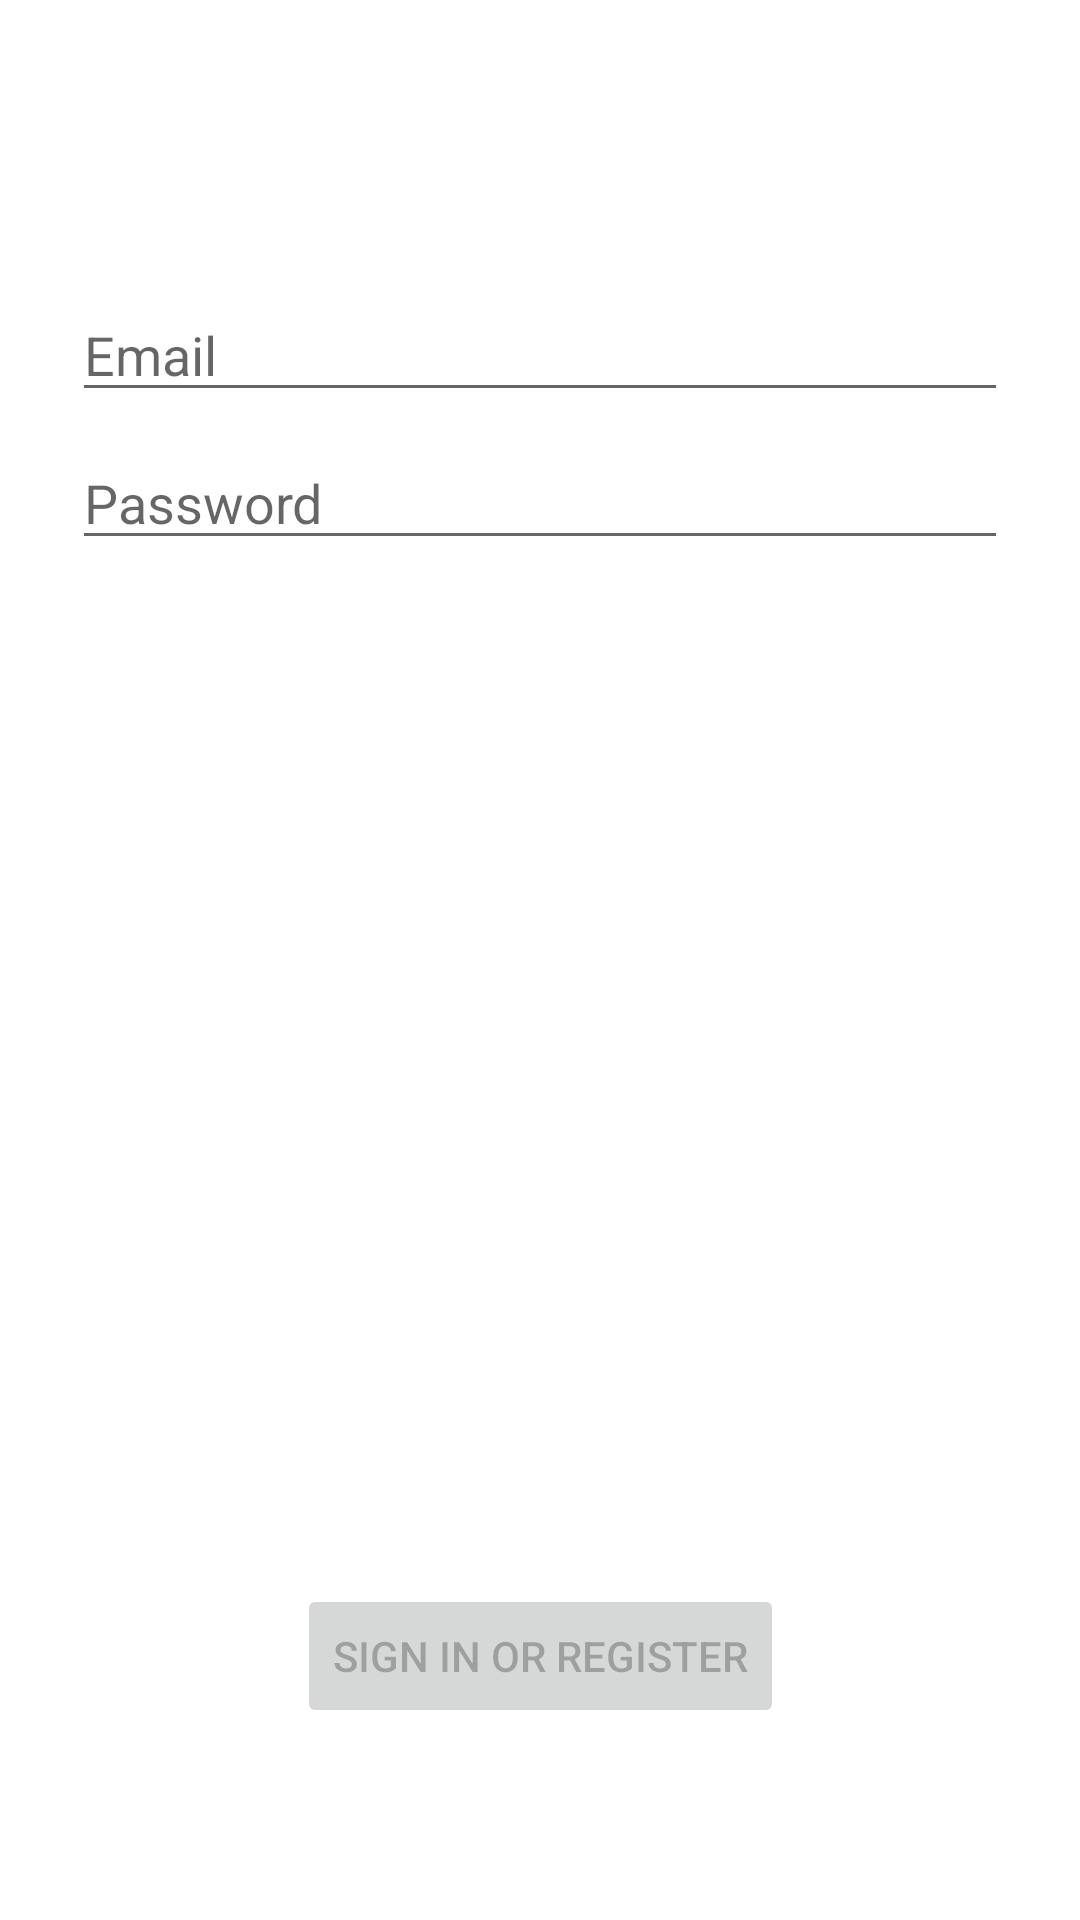

This screen was rendered from an Android layout file. Write that file and the resources it references.
<!-- AndroidManifest.xml: application theme Theme.PanificadoraYURIDIA -->
<!-- res/layout/activity_login.xml -->
<?xml version="1.0" encoding="utf-8"?>
<androidx.constraintlayout.widget.ConstraintLayout
    xmlns:android="http://schemas.android.com/apk/res/android"
    xmlns:app="http://schemas.android.com/apk/res-auto"
    xmlns:tools="http://schemas.android.com/tools"
    android:id="@+id/container"
    android:layout_width="match_parent"
    android:layout_height="match_parent"
    android:paddingLeft="@dimen/activity_horizontal_margin"
    android:paddingTop="@dimen/activity_vertical_margin"
    android:paddingRight="@dimen/activity_horizontal_margin"
    android:paddingBottom="@dimen/activity_vertical_margin"
    tools:context=".MainActivity">

    <EditText
        android:id="@+id/usrname"
        android:layout_width="0dp"
        android:layout_height="wrap_content"
        android:layout_marginStart="24dp"
        android:layout_marginTop="96dp"
        android:layout_marginEnd="24dp"
        android:hint="@string/prompt_email"
        android:inputType="textEmailAddress"
        android:selectAllOnFocus="true"
        app:layout_constraintEnd_toEndOf="parent"
        app:layout_constraintStart_toStartOf="parent"
        app:layout_constraintTop_toTopOf="parent" />

    <EditText
        android:id="@+id/pwrd"
        android:layout_width="0dp"
        android:layout_height="wrap_content"
        android:layout_marginStart="24dp"
        android:layout_marginTop="8dp"
        android:layout_marginEnd="24dp"
        android:hint="@string/prompt_password"
        android:imeActionLabel="@string/action_sign_in_short"
        android:imeOptions="actionDone"
        android:inputType="textPassword"
        android:selectAllOnFocus="true"
        app:layout_constraintEnd_toEndOf="parent"
        app:layout_constraintStart_toStartOf="parent"
        app:layout_constraintTop_toBottomOf="@+id/usrname" />

    <Button
        android:id="@+id/login"
        android:layout_width="wrap_content"
        android:layout_height="wrap_content"
        android:layout_gravity="start"
        android:layout_marginStart="48dp"
        android:layout_marginTop="16dp"
        android:layout_marginEnd="48dp"
        android:layout_marginBottom="64dp"
        android:enabled="false"
        android:text="@string/action_sign_in"
        app:layout_constraintBottom_toBottomOf="parent"
        app:layout_constraintEnd_toEndOf="parent"
        app:layout_constraintStart_toStartOf="parent"
        app:layout_constraintTop_toBottomOf="@+id/password"
        app:layout_constraintVertical_bias="0.2" />

    <ProgressBar
        android:id="@+id/loading"
        android:layout_width="wrap_content"
        android:layout_height="wrap_content"
        android:layout_gravity="center"
        android:layout_marginStart="32dp"
        android:layout_marginTop="64dp"
        android:layout_marginEnd="32dp"
        android:layout_marginBottom="64dp"
        android:visibility="gone"
        app:layout_constraintBottom_toBottomOf="parent"
        app:layout_constraintEnd_toEndOf="@+id/pwrd"
        app:layout_constraintStart_toStartOf="@+id/pwrd"
        app:layout_constraintTop_toTopOf="parent"
        app:layout_constraintVertical_bias="0.3" />
</androidx.constraintlayout.widget.ConstraintLayout>
<!-- resources referenced by this layout -->
<resources>
  <string name="action_sign_in">Sign in or register</string>
  <string name="action_sign_in_short">Sign in</string>
  <string name="prompt_email">Email</string>
  <string name="prompt_password">Password</string>
  <style name="Theme.PanificadoraYURIDIA" parent="Theme.MaterialComponents.DayNight.DarkActionBar">
          
          <item name="colorPrimary">@color/purple_500</item>
          <item name="colorPrimaryVariant">@color/purple_700</item>
          <item name="colorOnPrimary">@color/white</item>
          
          <item name="colorSecondary">@color/teal_200</item>
          <item name="colorSecondaryVariant">@color/teal_700</item>
          <item name="colorOnSecondary">@color/black</item>
          
          <item name="android:statusBarColor" tools:targetApi="l">?attr/colorPrimaryVariant</item>
          
      </style>
  <!-- not gathered from this repository: default colours our renderer supplied (Android Studio template values) -->
  <color name="purple_500">#FF6200EE</color>
  <color name="purple_700">#FF3700B3</color>
  <color name="teal_200">#FF03DAC5</color>
  <color name="teal_700">#FF018786</color>
  <color name="black">#FF000000</color>
  <color name="white">#FFFFFFFF</color>
</resources>
